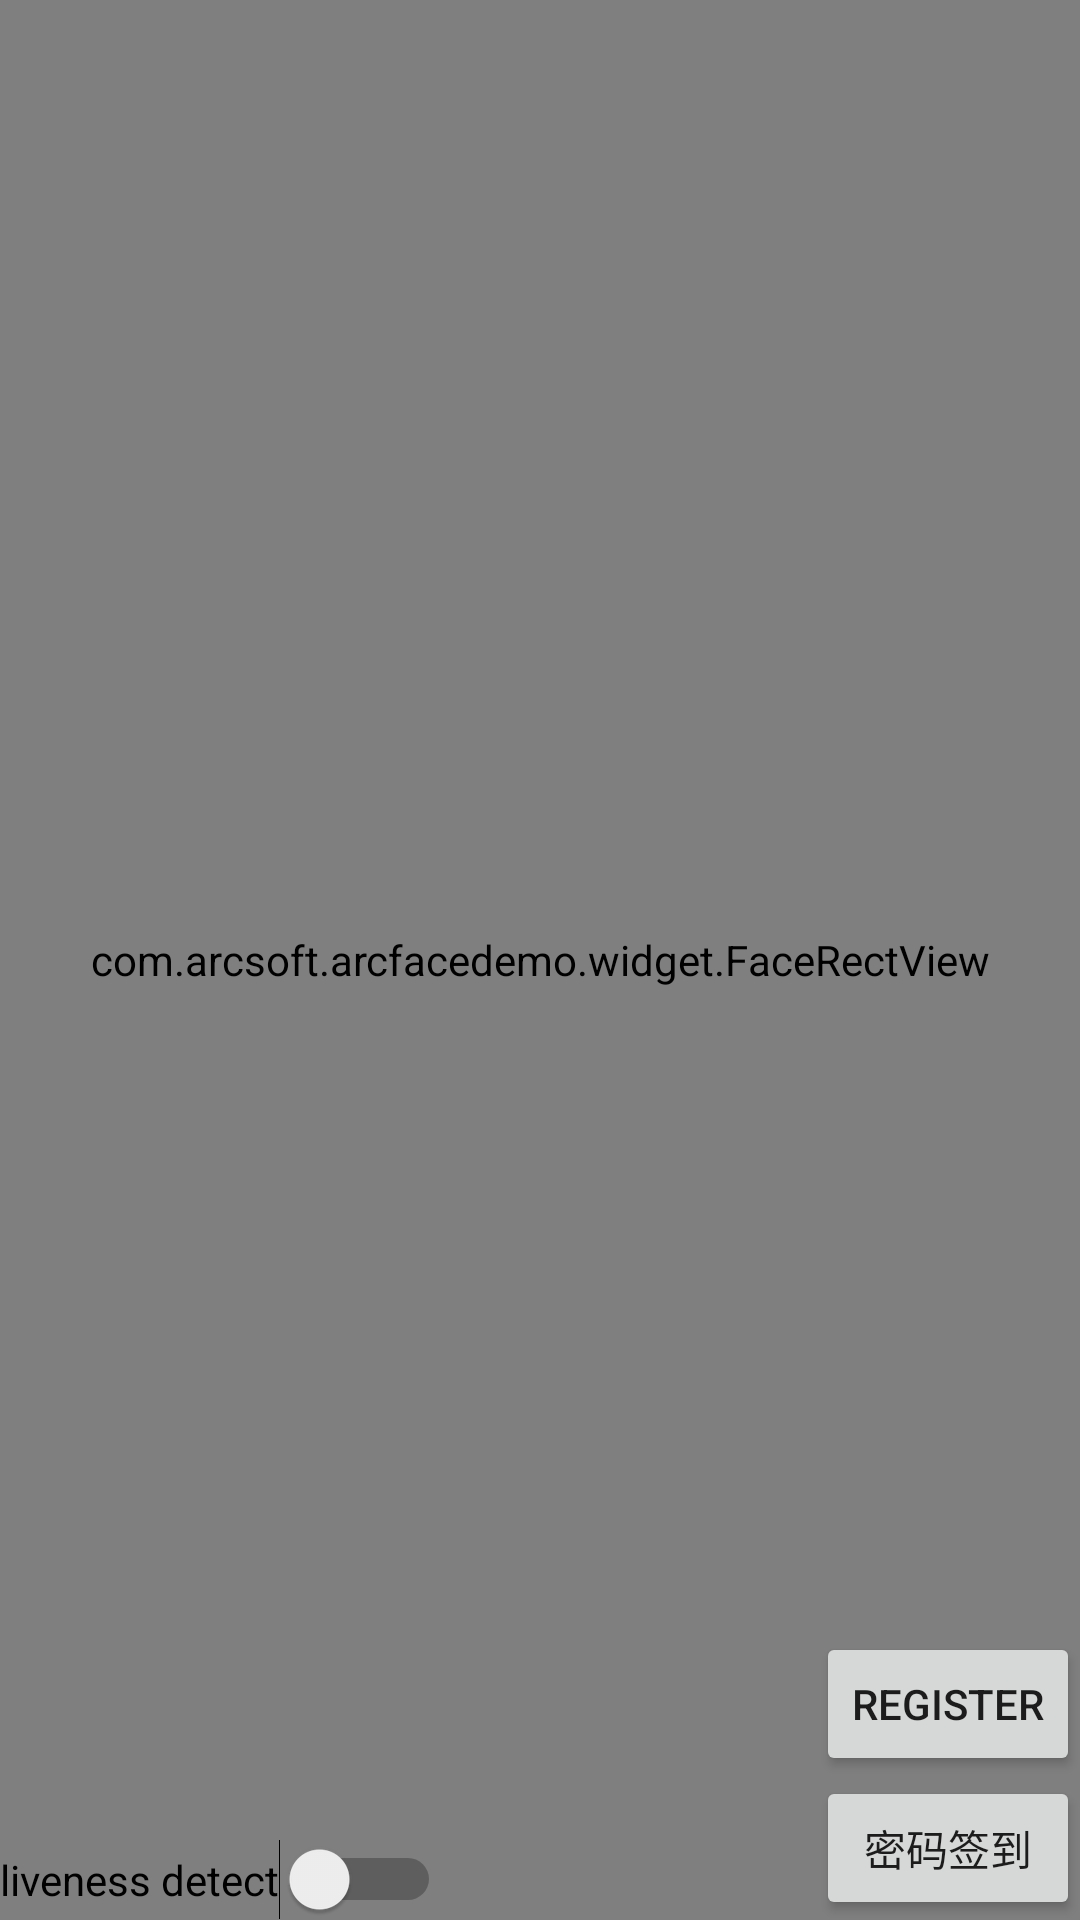

Write the Android layout XML for this screen, with the resource values it uses.
<!-- AndroidManifest.xml: activity theme AppTheme -->
<!-- res/layout/activity_register_and_recognize.xml -->
<?xml version="1.0" encoding="utf-8"?>
<FrameLayout xmlns:android="http://schemas.android.com/apk/res/android"
    android:layout_width="match_parent"
    android:layout_height="match_parent">

    <FrameLayout
        android:layout_width="match_parent"
        android:layout_height="match_parent">
        <TextureView
            android:id="@+id/single_camera_texture_preview"
            android:layout_width="match_parent"
            android:layout_height="match_parent" />

        <com.arcsoft.arcfacedemo.widget.FaceRectView
            android:id="@+id/single_camera_face_rect_view"
            android:layout_width="match_parent"
            android:layout_height="match_parent" />
    </FrameLayout>

    <Switch
        android:id="@+id/single_camera_switch_liveness_detect"
        android:layout_width="wrap_content"
        android:layout_height="wrap_content"
        android:layout_gravity="bottom"
        android:layout_margin="@dimen/common_bottom_margin"
        android:text="@string/liveness_detect" />

    <LinearLayout
        android:layout_margin="@dimen/common_bottom_margin"
        android:layout_gravity="bottom|end"
        android:orientation="vertical"
        android:layout_width="wrap_content"
        android:layout_height="wrap_content">
        <Button
            android:layout_width="wrap_content"
            android:layout_height="wrap_content"
            android:onClick="register"
            android:text="@string/register" />
        <Button
            android:layout_width="wrap_content"
            android:layout_height="wrap_content"
            android:onClick="switchCamera"
            android:text="密码签到" />
    </LinearLayout>

    <android.support.v7.widget.RecyclerView
        android:id="@+id/single_camera_recycler_view_person"
        android:layout_width="match_parent"
        android:layout_height="wrap_content" />

</FrameLayout>
<!-- resources referenced by this layout -->
<resources>
  <string name="liveness_detect">liveness detect</string>
  <string name="register">register</string>
  <style name="AppTheme" parent="Theme.AppCompat.Light.NoActionBar">
          
          <item name="colorPrimary">@color/colorPrimary</item>
          <item name="colorPrimaryDark">@color/colorPrimaryDark</item>
          <item name="colorAccent">@color/colorAccent</item>
          <item name="windowNoTitle">true</item>
          <item name="android:windowFullscreen">true</item>
      </style>
  <color name="colorPrimary">#2196F3</color>
  <color name="colorPrimaryDark">#303F9F</color>
  <color name="colorAccent">#FF4081</color>
</resources>
